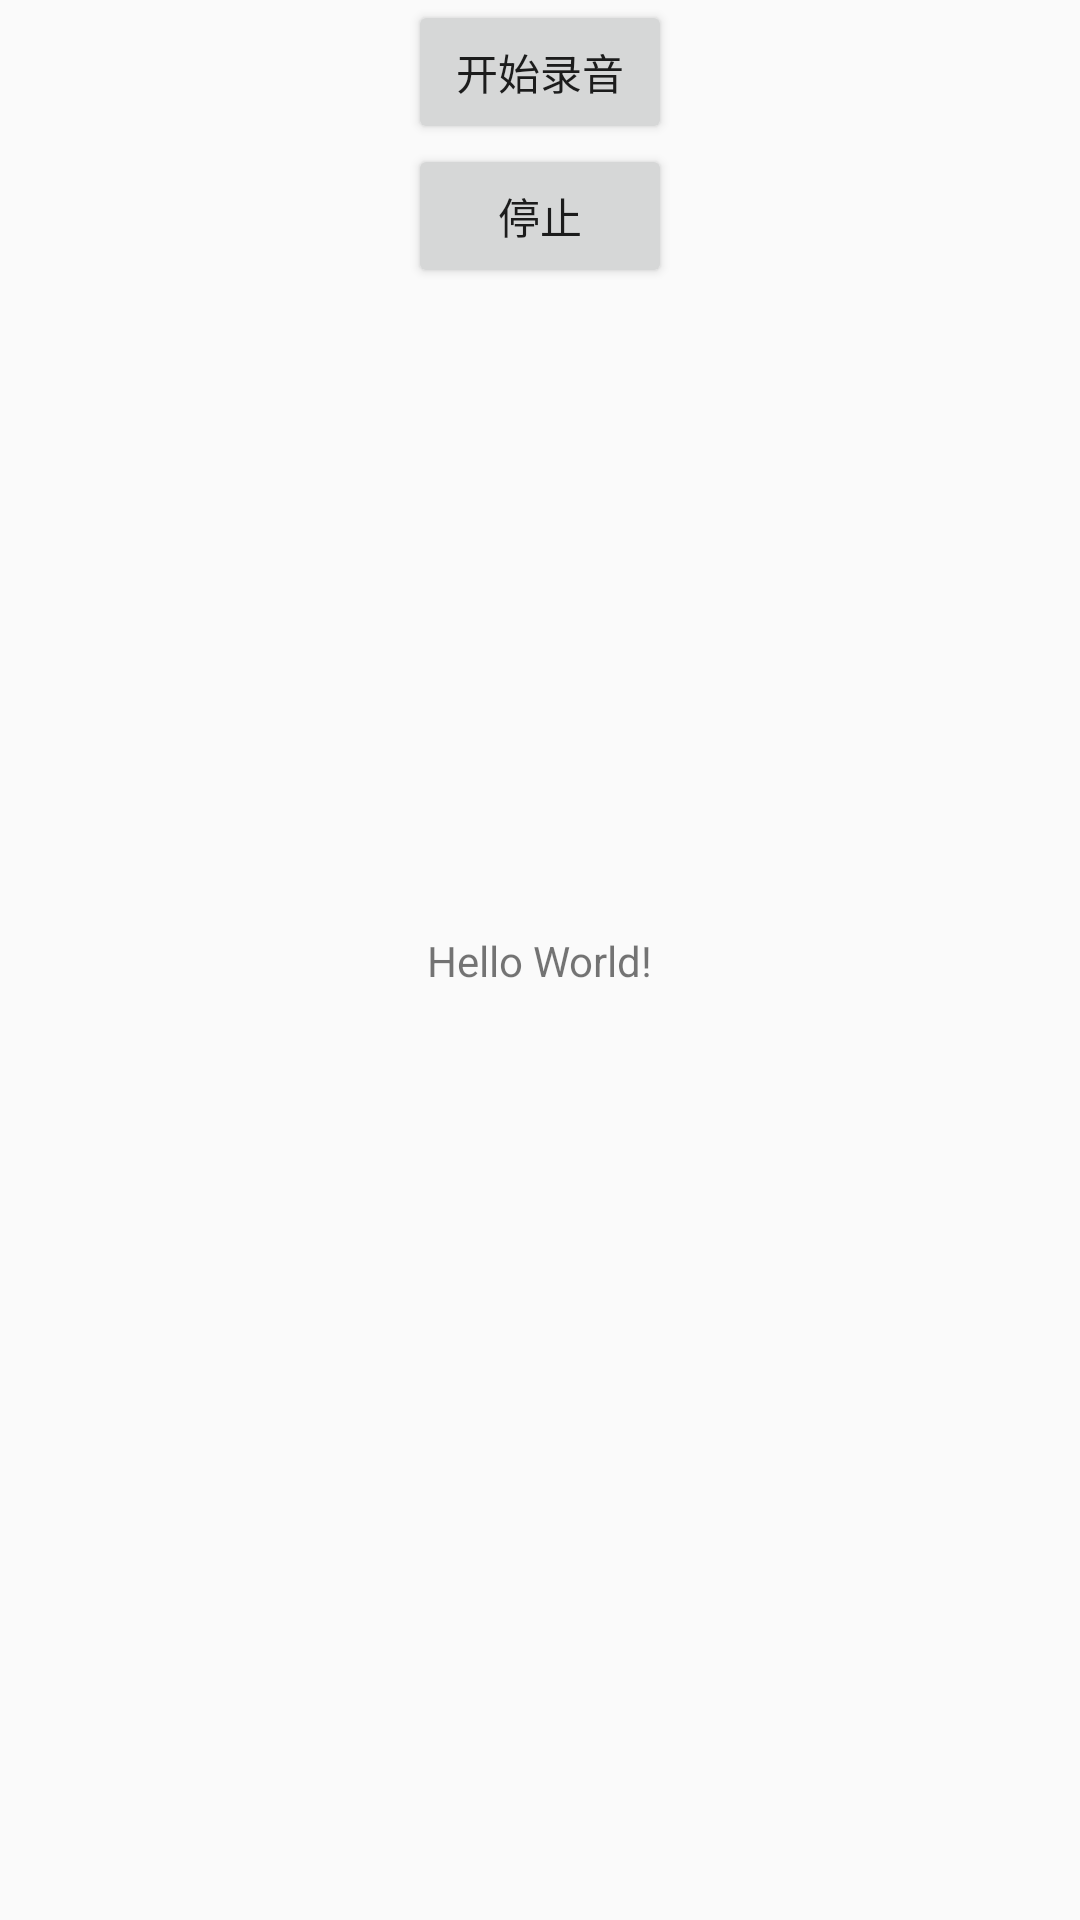

Here is an Android app screen rendered from its layout file. Give the layout XML and the strings, colors and styles it references.
<!-- AndroidManifest.xml: application theme AppTheme -->
<!-- res/layout/activity_main.xml -->
<?xml version="1.0" encoding="utf-8"?>
<android.support.constraint.ConstraintLayout
    xmlns:android="http://schemas.android.com/apk/res/android"
    xmlns:tools="http://schemas.android.com/tools"
    xmlns:app="http://schemas.android.com/apk/res-auto"
    android:layout_width="match_parent"
    android:layout_height="match_parent"
    tools:context=".MainActivity">

    <TextView
        android:layout_width="wrap_content"
        android:layout_height="wrap_content"
        android:text="Hello World!"
        app:layout_constraintBottom_toBottomOf="parent"
        app:layout_constraintLeft_toLeftOf="parent"
        app:layout_constraintRight_toRightOf="parent"
        app:layout_constraintTop_toTopOf="parent"/>

    <Button
        android:id="@+id/btn_start"
        android:layout_width="wrap_content"
        android:layout_height="wrap_content"
        android:text="开始录音"
        app:layout_constraintLeft_toLeftOf="parent"
        app:layout_constraintRight_toRightOf="parent"
        tools:ignore="MissingConstraints"/>

    <Button
        android:id="@+id/btn_stop"
        android:layout_width="wrap_content"
        android:layout_height="wrap_content"
        android:text="停止"
        app:layout_constraintLeft_toLeftOf="parent"
        app:layout_constraintRight_toRightOf="parent"
        app:layout_constraintTop_toBottomOf="@+id/btn_start"/>

</android.support.constraint.ConstraintLayout>
<!-- resources referenced by this layout -->
<resources>
  <style name="AppTheme" parent="Theme.AppCompat.Light.DarkActionBar">
          
          <item name="colorPrimary">@color/colorPrimary</item>
          <item name="colorPrimaryDark">@color/colorPrimaryDark</item>
          <item name="colorAccent">@color/colorAccent</item>
      </style>
  <!-- not gathered from this repository: default colours our renderer supplied (Android Studio template values) -->
  <color name="colorPrimary">#FF6200EE</color>
  <color name="colorPrimaryDark">#FF3700B3</color>
  <color name="colorAccent">#FF03DAC5</color>
</resources>
